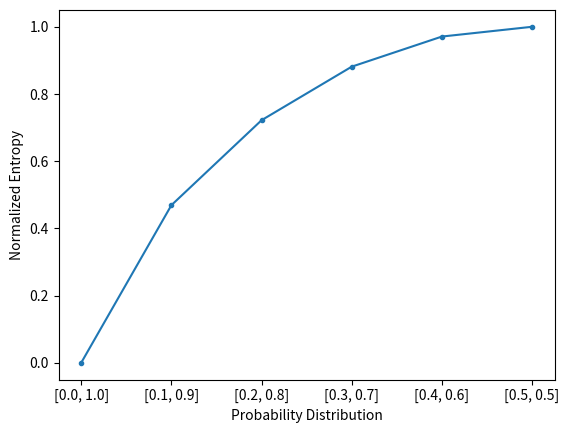

Here is the Python script that generated this plot:
import numpy as np
import matplotlib.pyplot as plt
from scipy.stats import entropy

# define probabilities
probs = [0.0, 0.1, 0.2, 0.3, 0.4, 0.5]
# create probability distribution
dists = [[p, 1.0 - p] for p in probs]
# calculate entropy for each distribution
ents = [entropy(d) / np.log(2) for d in dists]

plt.plot(probs, ents, marker='.')
plt.xticks(probs, [str(d) for d in dists])
plt.xlabel('Probability Distribution')
plt.ylabel('Normalized Entropy')
plt.show()
